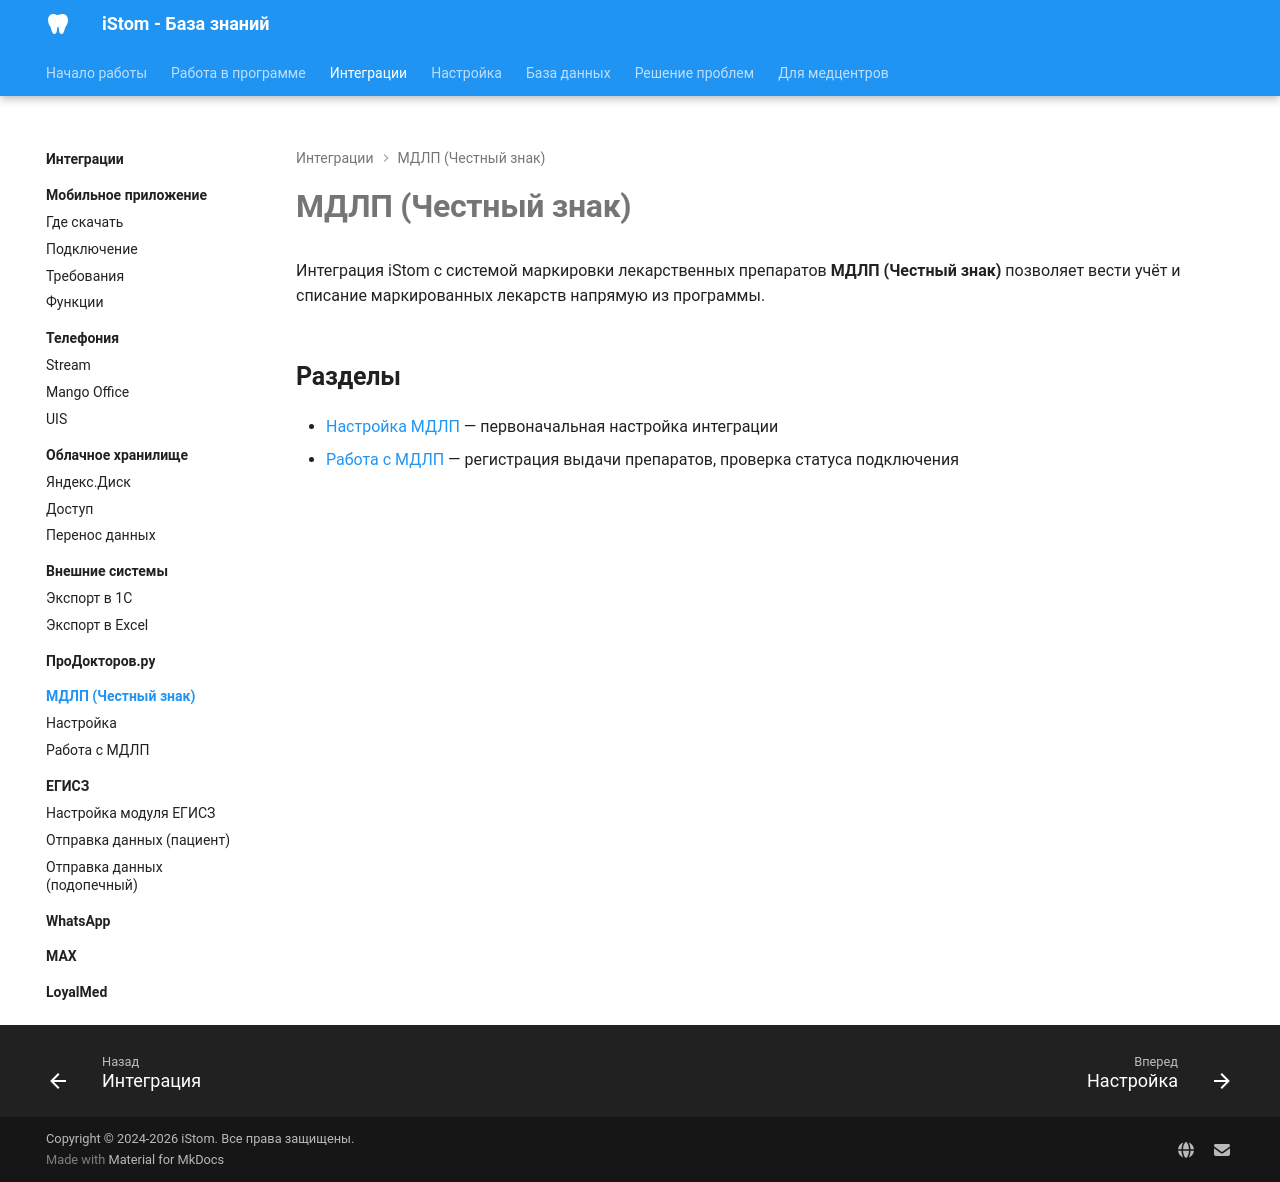

repository: boodaloo/istom-docs · page: integrations/mdlp/index.html · generator: mkdocs

# МДЛП (Честный знак)

Интеграция iStom с системой маркировки лекарственных препаратов **МДЛП (Честный знак)** позволяет вести учёт и списание маркированных лекарств напрямую из программы.

## Разделы

- [Настройка МДЛП](setup.md) — первоначальная настройка интеграции
- [Работа с МДЛП](workflow.md) — регистрация выдачи препаратов, проверка статуса подключения
